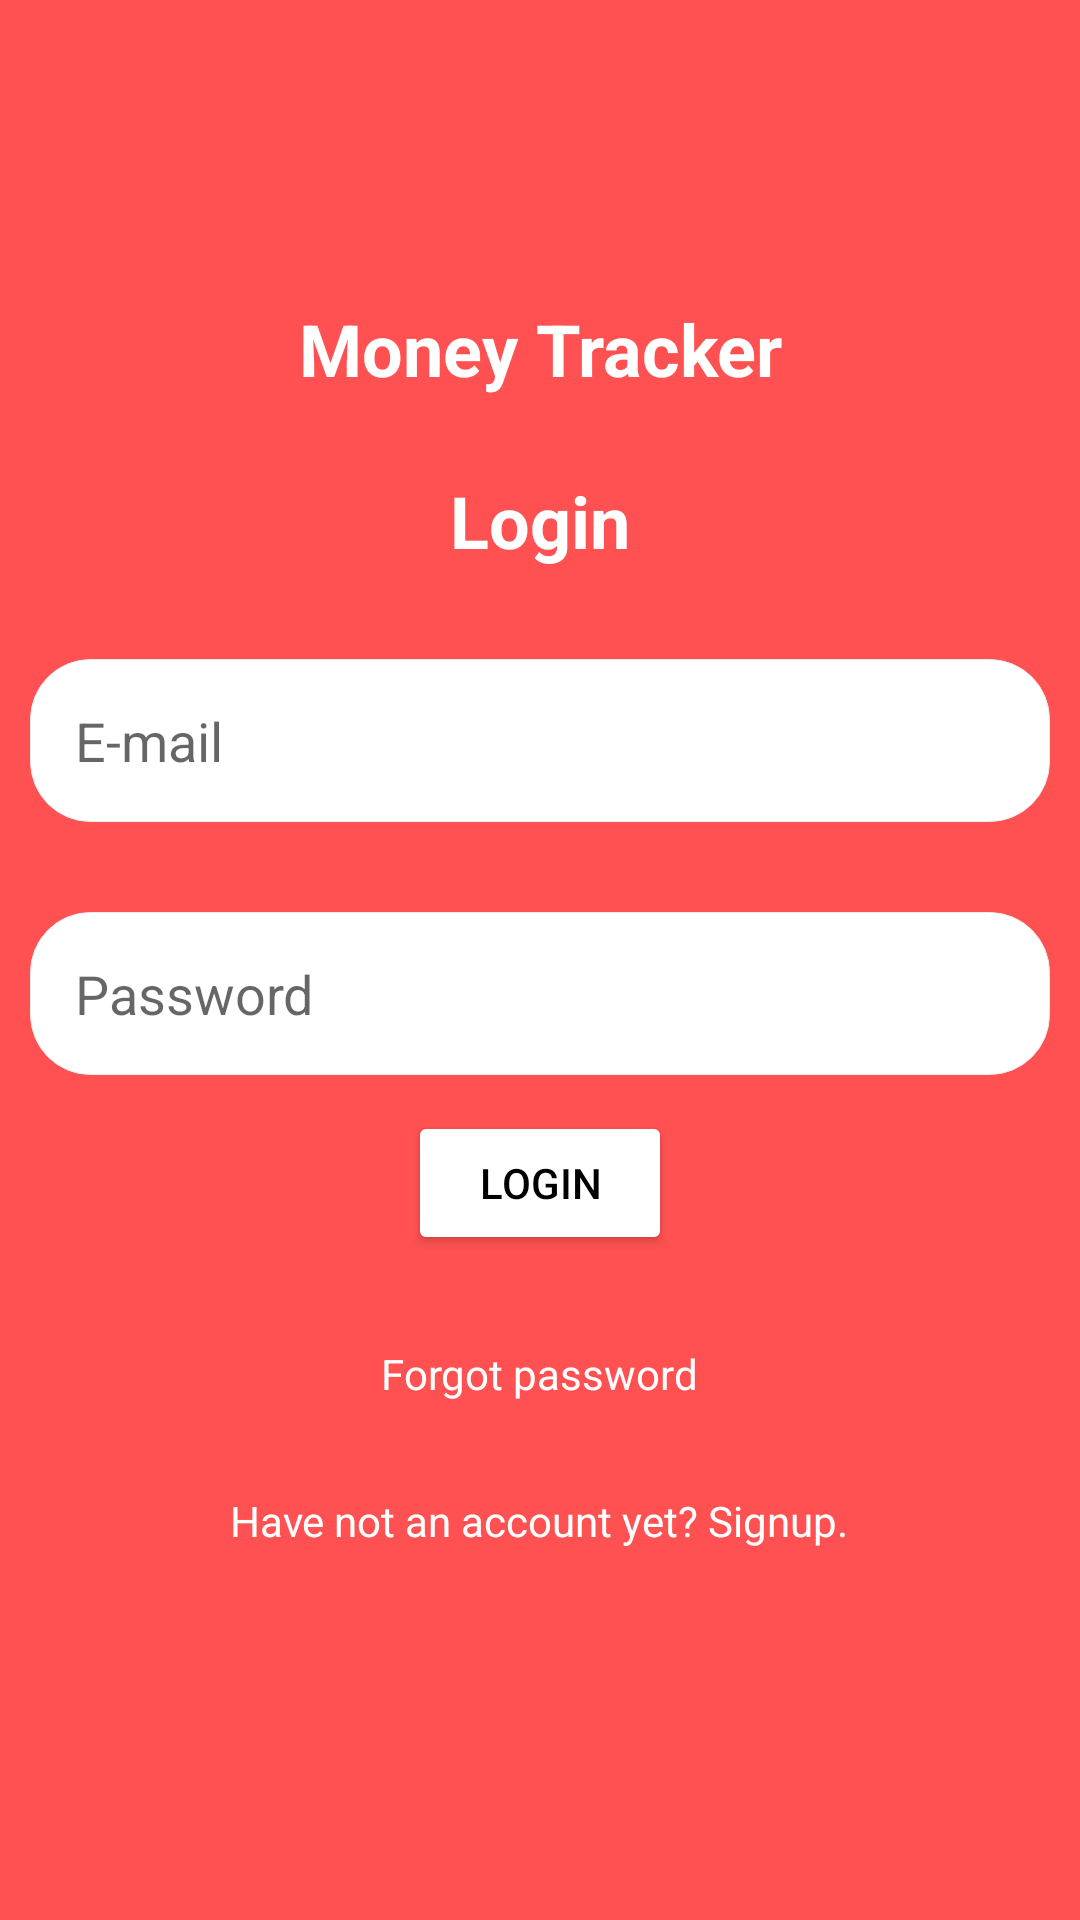

Here is an Android app screen rendered from its layout file. Give the layout XML and the strings, colors and styles it references.
<!-- AndroidManifest.xml: application theme Theme.MoneyTracker -->
<!-- res/layout/activity_sign_in.xml -->
<?xml version="1.0" encoding="utf-8"?>
<LinearLayout xmlns:android="http://schemas.android.com/apk/res/android"
    xmlns:app="http://schemas.android.com/apk/res-auto"
    xmlns:tools="http://schemas.android.com/tools"
    android:layout_width="match_parent"
    android:layout_height="match_parent"
    android:background="@color/red"
    android:orientation="vertical"
    android:paddingLeft="10dp"
    android:paddingRight="10dp"
    tools:context=".SignInActivity">

    <TextView
        android:id="@+id/signin_TXT_logo"
        android:layout_width="match_parent"
        android:layout_height="wrap_content"
        android:layout_marginTop="100dp"
        android:text="Money Tracker"
        android:textAlignment="center"
        android:textColor="@color/white"
        android:textSize="24sp"
        android:textStyle="bold"
        app:layout_constraintBottom_toBottomOf="parent"
        app:layout_constraintEnd_toEndOf="parent"
        app:layout_constraintStart_toStartOf="parent"
        app:layout_constraintTop_toTopOf="parent" />

    <TextView
        android:layout_marginTop="25dp"
        android:id="@+id/signin_TXT_login"
        android:textStyle="bold"
        android:textColor="@color/white"
        android:textSize="24sp"
        android:textAlignment="center"
        android:layout_width="match_parent"
        android:layout_height="wrap_content"
        android:text="Login"
        app:layout_constraintBottom_toBottomOf="parent"
        app:layout_constraintEnd_toEndOf="parent"
        app:layout_constraintStart_toStartOf="parent"
        app:layout_constraintTop_toTopOf="parent" />
    
    <EditText
        android:id="@+id/signin_TXT_email"
        android:layout_marginTop="30dp"
        android:padding="15dp"
        android:background="@drawable/edit_text_background"
        android:layout_width="match_parent"
        android:layout_height="wrap_content"
        android:hint="E-mail"/>

    <EditText
        android:id="@+id/signin_TXT_password"
        android:layout_marginTop="30dp"
        android:padding="15dp"
        android:background="@drawable/edit_text_background"
        android:layout_width="match_parent"
        android:layout_height="wrap_content"
        android:hint="Password"/>

    <Button
        android:layout_marginTop="12dp"
        android:id="@+id/signin_BTN_login"
        android:layout_width="wrap_content"
        android:layout_height="wrap_content"
        android:textColor="@color/black"
        android:backgroundTint="@color/white"
        android:text="Login"
        android:layout_gravity="center"/>

    <TextView
        android:id="@+id/signin_TXT_forgot_password"
        android:layout_width="wrap_content"
        android:layout_height="wrap_content"
        android:textColor="@color/white"
        android:layout_gravity="center"
        android:layout_marginTop="30dp"
        android:text="Forgot password"/>
    
    <TextView
        android:id="@+id/signin_TXT_signup"
        android:layout_width="wrap_content"
        android:layout_height="wrap_content"
        android:textColor="@color/white"
        android:layout_gravity="center"
        android:layout_marginTop="30dp"
        android:text="Have not an account yet? Signup."/>





</LinearLayout>
<!-- resources referenced by this layout -->
<resources>
  <color name="black">#FF000000</color>
  <color name="red">#FF5151</color>
  <color name="white">#FFFFFFFF</color>
  <!-- drawable edit_text_background (drawable) -->
  <?xml version="1.0" encoding="utf-8"?>
  <shape android:shape="rectangle" xmlns:android="http://schemas.android.com/apk/res/android">
  <solid android:color="@color/white" />
      <corners android:radius="20dp" />
      <stroke android:color="@color/colorDivider" android:width="1px"/>
  </shape>
  <style name="Theme.MoneyTracker" parent="Theme.MaterialComponents.Light.NoActionBar">
          
          <item name="colorPrimary">@color/purple_500</item>
          <item name="colorPrimaryVariant">@color/purple_700</item>
          <item name="colorOnPrimary">@color/white</item>
          
          <item name="colorSecondary">@color/teal_200</item>
          <item name="colorSecondaryVariant">@color/teal_700</item>
          <item name="colorOnSecondary">@color/black</item>
          
          <item name="android:statusBarColor">?attr/colorPrimaryVariant</item>
          
          <item name="android:itemTextAppearance">@style/MyMenuItem</item>
      </style>
  <color name="colorDivider">#ECECEC</color>
  <color name="purple_500">#FF6200EE</color>
  <color name="purple_700">#FF3700B3</color>
  <color name="teal_200">#FF03DAC5</color>
  <color name="teal_700">#FF018786</color>
  <style name="MyMenuItem" parent="@android:style/Widget.TextView">
          <item name="android:gravity">center</item>
          <item name="android:textSize">16sp</item>
      </style>
</resources>
